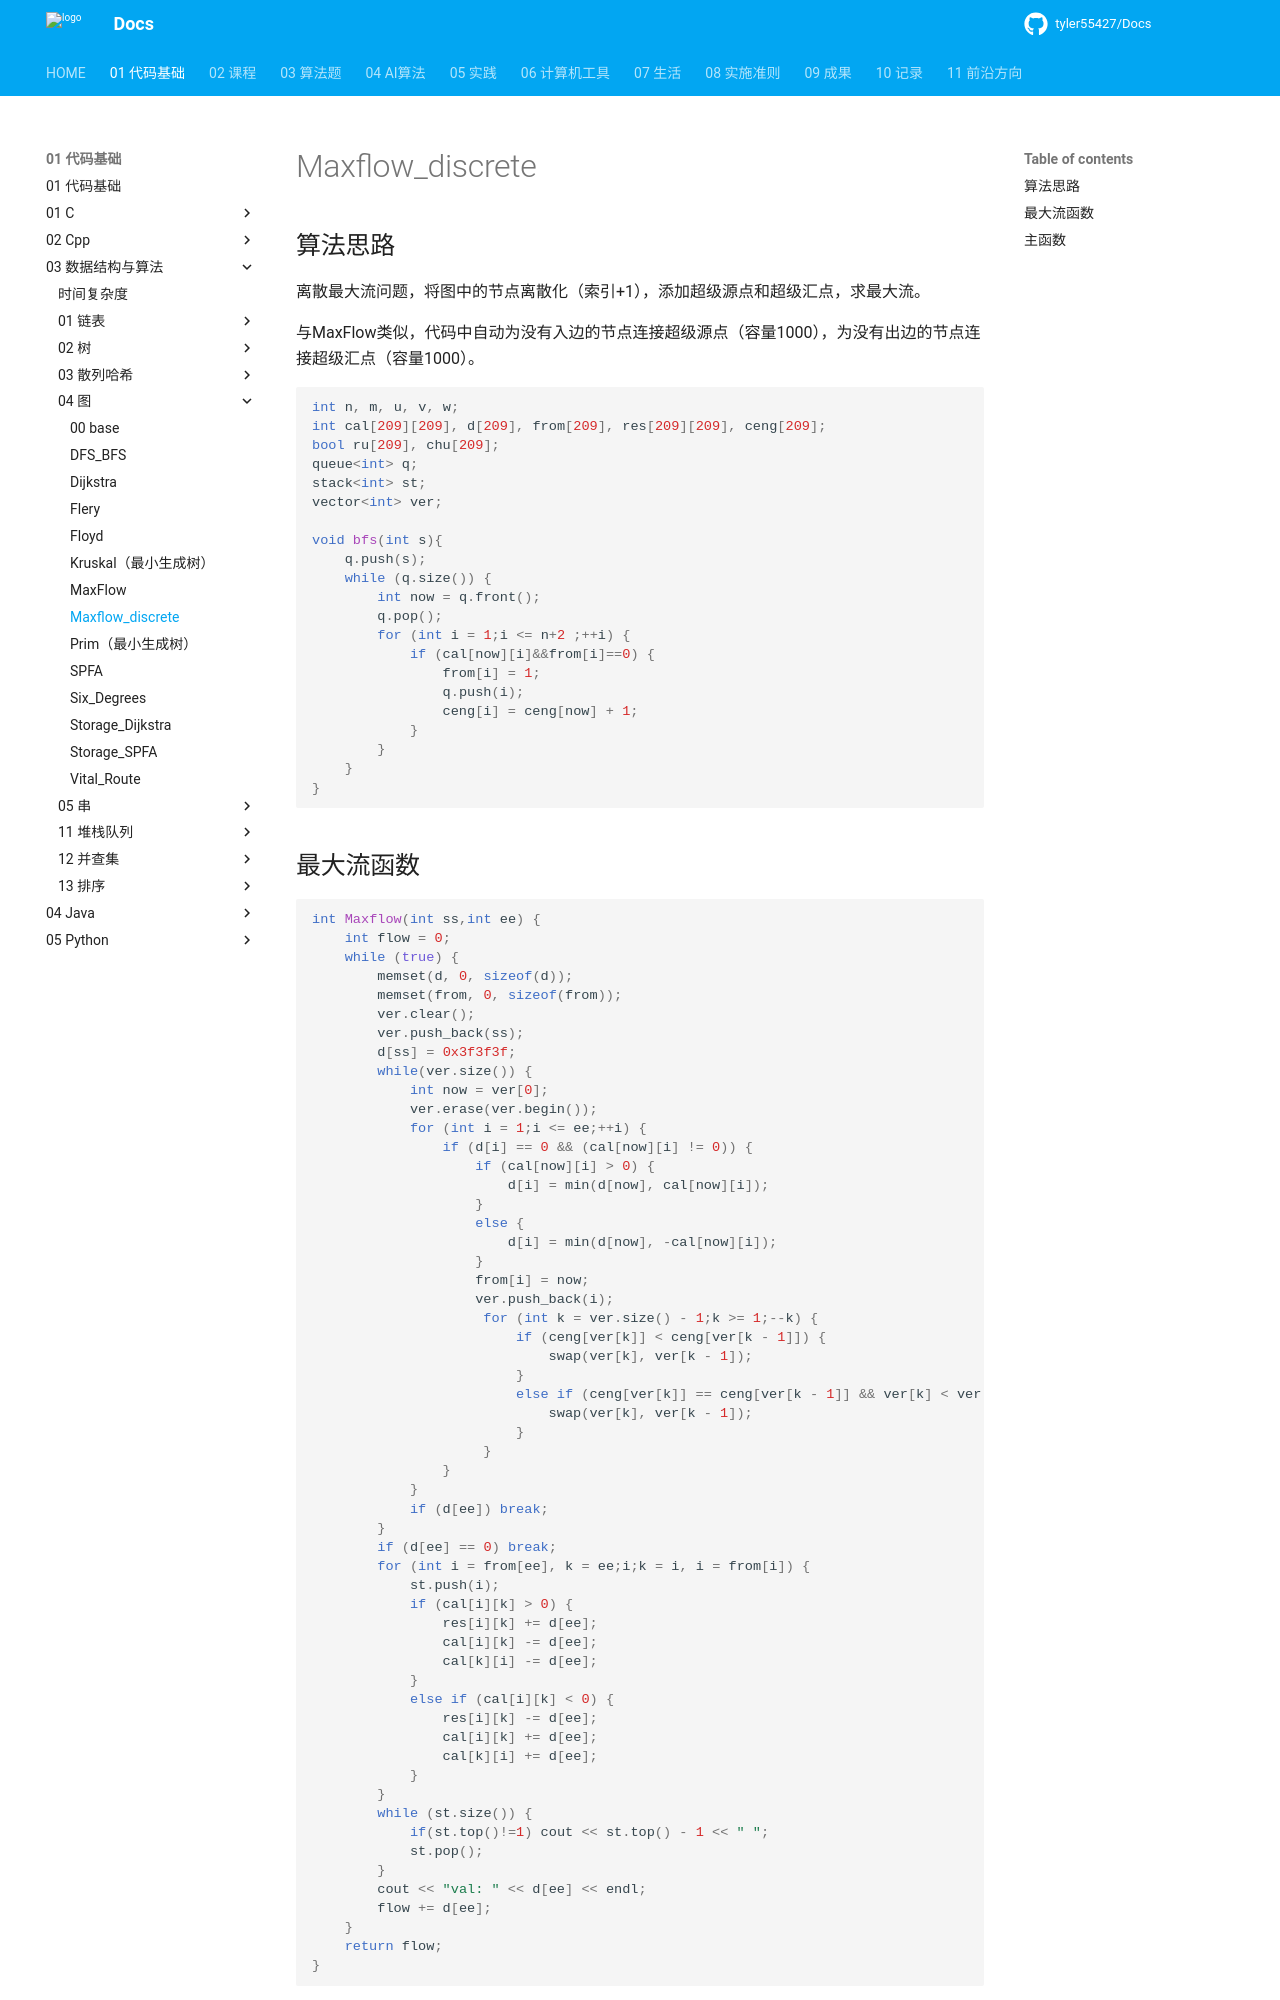

repository: tyler55427/Docs · page: 01_代码基础/03_数据结构与算法/04_图/Maxflow_discrete/index.html · generator: mkdocs

# Maxflow_discrete

## 算法思路

离散最大流问题，将图中的节点离散化（索引+1），添加超级源点和超级汇点，求最大流。

与MaxFlow类似，代码中自动为没有入边的节点连接超级源点（容量1000），为没有出边的节点连接超级汇点（容量1000）。

```cpp

int n, m, u, v, w;
int cal[209][209], d[209], from[209], res[209][209], ceng[209];
bool ru[209], chu[209];
queue<int> q;
stack<int> st;
vector<int> ver;

void bfs(int s){
    q.push(s);
    while (q.size()) {
        int now = q.front();
        q.pop();
        for (int i = 1;i <= n+2 ;++i) {
            if (cal[now][i]&&from[i]==0) {
                from[i] = 1;
                q.push(i);
                ceng[i] = ceng[now] + 1;
            }
        }
    }
}
```
